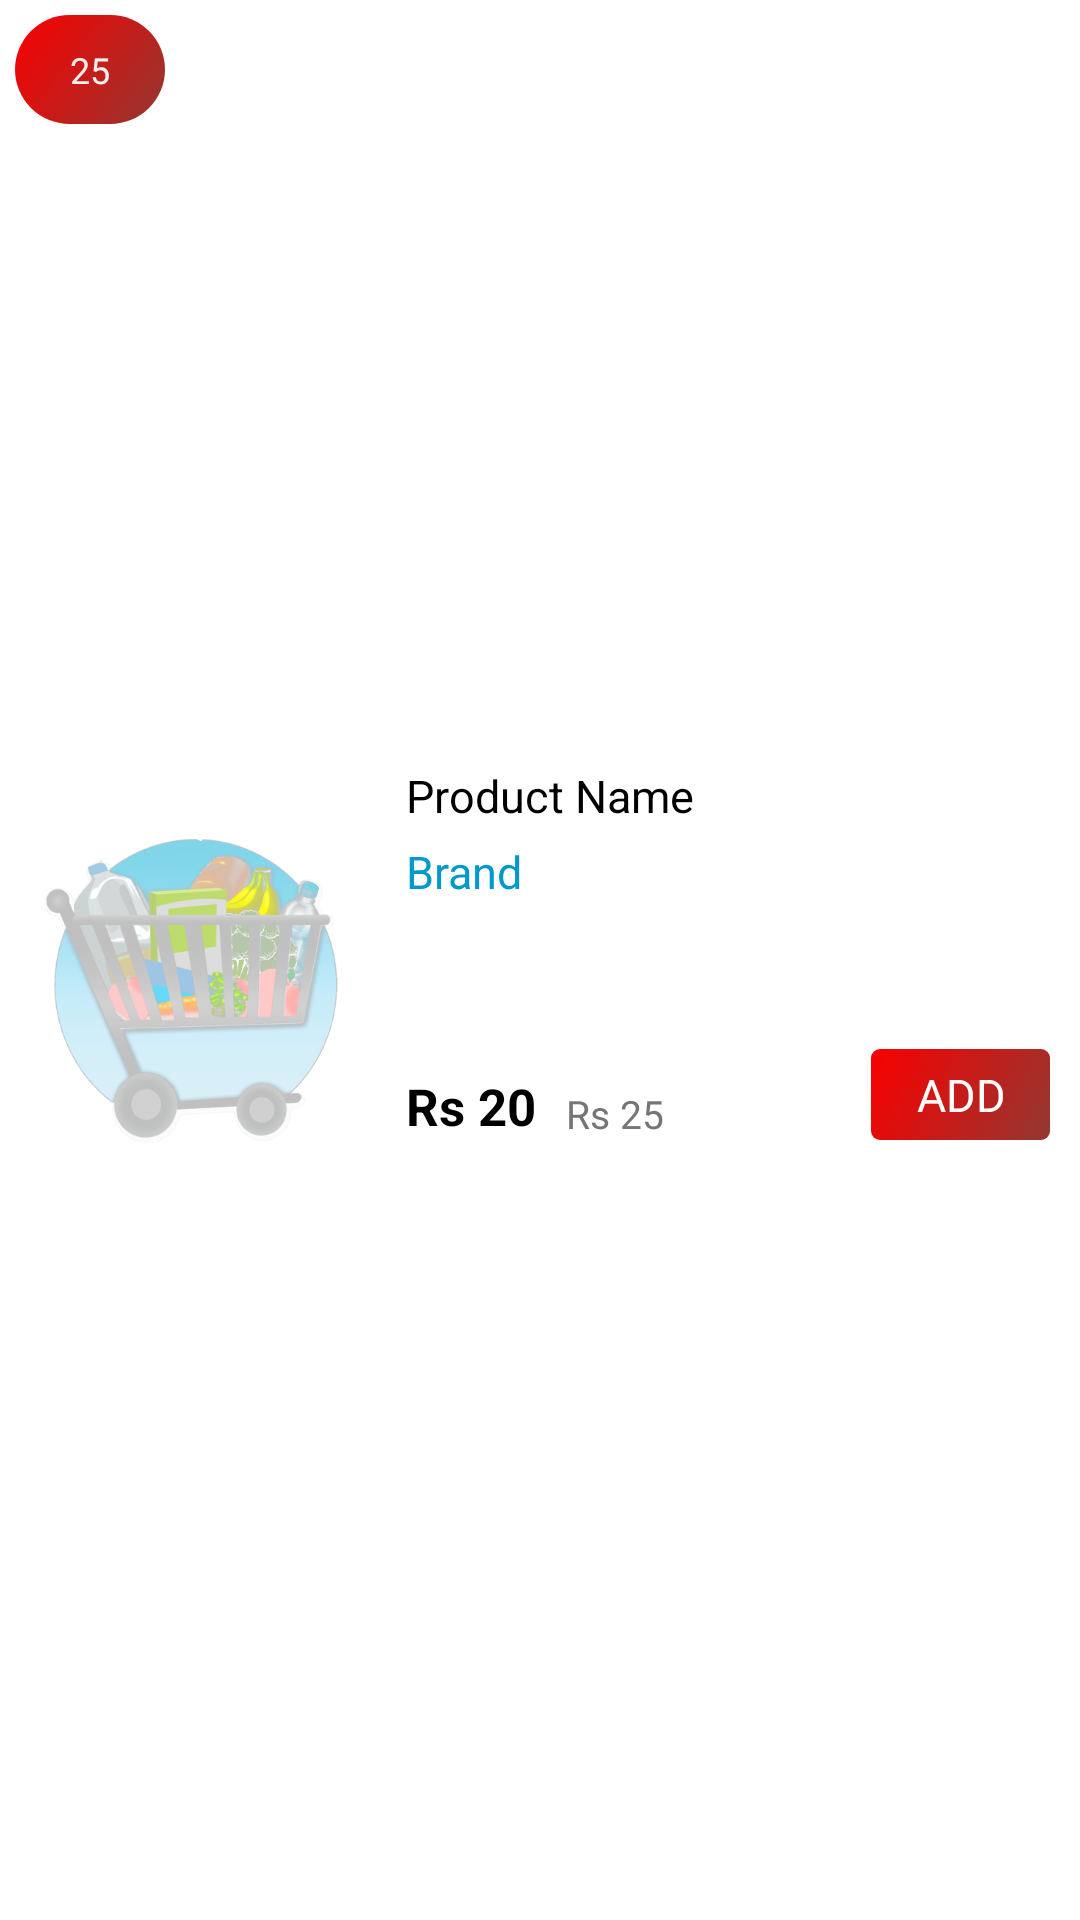

Produce the Android XML layout that renders to this screen, including the resource entries it uses.
<!-- AndroidManifest.xml: application theme MyTheme -->
<!-- res/layout/list_recent_products.xml -->
<?xml version="1.0" encoding="utf-8"?>
<LinearLayout xmlns:android="http://schemas.android.com/apk/res/android"
    android:id="@+id/product_card"
    android:layout_width="match_parent"
    android:layout_height="150dp"
    android:layout_marginBottom="1dp"
    android:background="#ffffff"
    android:orientation="vertical">


    <LinearLayout
        android:id="@+id/ll_product"
        android:layout_width="match_parent"
        android:layout_height="match_parent"
        android:orientation="horizontal"
        android:padding="5dp">

        <RelativeLayout
            android:layout_width="0dp"
            android:layout_height="match_parent"
            android:layout_weight="4">

            <ImageView
                android:id="@+id/product_img"
                android:layout_width="match_parent"
                android:layout_height="match_parent"
                android:src="@drawable/watermark_icon" />

            <TextView
                android:id="@+id/discount"
                android:layout_width="50dp"
                android:layout_height="wrap_content"
                android:background="@drawable/box5"
                android:maxLines="2"
                android:padding="10dp"
                android:text="25"
                android:textAlignment="center"
                android:textColor="#efefef"
                android:textSize="12sp" />


        </RelativeLayout>


        <RelativeLayout
            android:id="@+id/product_detail"
            android:layout_width="0dp"
            android:layout_height="140dp"
            android:layout_gravity="center_vertical"
            android:layout_marginLeft="5dp"
            android:layout_weight="7"
            android:orientation="vertical">


            <TextView
                android:id="@+id/product_name"
                android:layout_width="match_parent"
                android:layout_height="wrap_content"
                android:layout_marginTop="5dp"
                android:ellipsize="marquee"
                android:focusable="false"
                android:freezesText="true"
                android:marqueeRepeatLimit="marquee_forever"
                android:scrollHorizontally="true"
                android:singleLine="true"
                android:text="Product Name"
                android:textColor="@android:color/background_dark"
                android:textSize="15sp" />

            <TextView
                android:id="@+id/product_short_desc"
                android:layout_width="wrap_content"
                android:layout_height="wrap_content"
                android:layout_below="@+id/product_name"
                android:layout_marginTop="2dp"
                android:visibility="gone"
                android:ellipsize="end"
                android:focusable="false"
                android:freezesText="false"
                android:maxLines="1"
                android:scrollHorizontally="true"
                android:text="Product description"
                android:textColor="@android:color/darker_gray"
                android:textSize="15sp" />

            <TextView
                android:id="@+id/brand_name"
                android:layout_width="match_parent"
                android:layout_height="wrap_content"
                android:layout_below="@+id/product_short_desc"
                android:layout_marginTop="5dp"
                android:ellipsize="marquee"
                android:focusable="false"
                android:freezesText="true"
                android:scrollHorizontally="true"
                android:singleLine="true"
                android:text="Brand"
                android:textColor="@android:color/holo_blue_dark"
                android:textSize="15sp" />


            <TextView
                android:id="@+id/product_price"
                android:layout_width="wrap_content"
                android:layout_height="wrap_content"
                android:layout_alignBottom="@+id/selling_price"
                android:layout_toEndOf="@+id/selling_price"
                android:focusable="true"
                android:focusableInTouchMode="true"
                android:freezesText="true"
                android:marqueeRepeatLimit="marquee_forever"
                android:scrollHorizontally="true"
                android:paddingLeft="10dp"
                android:singleLine="true"
                android:text="Rs 25"
                android:textColor="#757575"
                android:textSize="13sp" />

            <TextView
                android:id="@+id/selling_price"
                android:layout_width="wrap_content"
                android:layout_height="wrap_content"
                android:layout_alignParentBottom="true"
                android:layout_marginBottom="10dp"
                android:ellipsize="marquee"
                android:focusable="true"
                android:focusableInTouchMode="true"
                android:freezesText="true"
                android:singleLine="true"
                android:text="Rs 20"
                android:textColor="@android:color/background_dark"
                android:textSize="17sp"
                android:textStyle="bold" />

            <TextView
                android:id="@+id/product_add"
                android:layout_width="wrap_content"
                android:layout_height="wrap_content"
                android:layout_alignParentBottom="true"
                android:layout_alignParentRight="true"
                android:layout_gravity="center_vertical|center_horizontal"
                android:layout_marginBottom="10dp"
                android:layout_marginLeft="5dp"
                android:layout_marginRight="5dp"
                android:background="@drawable/box51"
                android:ellipsize="marquee"
                android:freezesText="true"
                android:gravity="center_vertical|center_horizontal"
                android:marqueeRepeatLimit="marquee_forever"
                android:paddingBottom="5dp"
                android:paddingLeft="15dp"
                android:paddingRight="15dp"
                android:paddingTop="5dp"
                android:scrollHorizontally="true"
                android:singleLine="true"
                android:text="ADD"
                android:textColor="@color/white"
                android:textSize="15sp" />

        </RelativeLayout>


        <TextView
            android:id="@+id/product_id"
            android:layout_width="match_parent"
            android:layout_height="match_parent"
            android:visibility="gone" />


    </LinearLayout>

</LinearLayout>
<!-- resources referenced by this layout -->
<resources>
  <color name="white">#ffffff</color>
  <!-- drawable box5 (drawable) -->
  <?xml version="1.0" encoding="utf-8"?>
  <shape xmlns:android="http://schemas.android.com/apk/res/android"
      android:shape="rectangle">
      <gradient
          android:angle="135"
          android:endColor="#fa0000"
          android:startColor="#ce790800"
          android:type="linear" />
      <corners android:radius="10000sp" />
      
          
          
  </shape>
      
      
  <!-- drawable box51 (drawable) -->
  <?xml version="1.0" encoding="utf-8"?>
  <shape xmlns:android="http://schemas.android.com/apk/res/android"
      android:shape="rectangle">
      <gradient
          android:angle="135"
          android:endColor="#fa0000"
          android:startColor="#ce790800"
          android:type="linear" />
      <corners android:radius="3sp" />
  
  
      
          
          
  </shape>
  <!-- drawable watermark_icon: png bitmap (drawable, 36332 bytes) -->
  <style name="MyTheme" parent="Base.MyTheme" />
  <style name="Base.MyTheme" parent="Theme.AppCompat.Light.NoActionBar">
          <item name="colorPrimary">@color/primary</item>
          <item name="colorPrimaryDark">@color/primary_dark</item>
          <item name="colorAccent">@color/accent_500</item>
          <item name="windowActionBar">false</item>
          <item name="windowActionBarOverlay">true</item>
          <item name="windowNoTitle">true</item>
          <item name="android:windowBackground">@color/bg_light</item>
      </style>
  <color name="primary">#9C27B0</color>
  <color name="primary_dark">#7B1FA2</color>
  <color name="accent_500">#DA4453</color>
  <color name="bg_light">#FAFAFA</color>
</resources>
